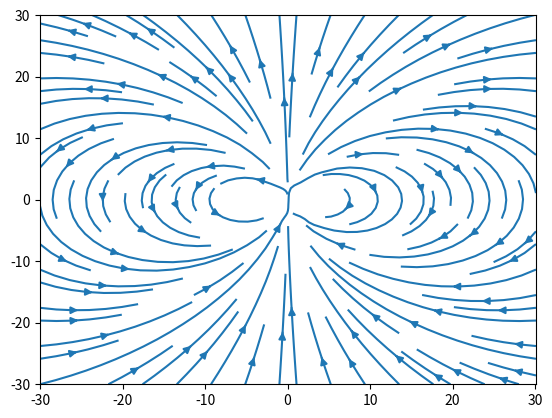

Write the Python code that produced this figure.
import matplotlib.pyplot as plt
import numpy as np


n = 30
x = np.linspace(-30, 30.1, n)
y = np.linspace(-30, 30.1, n)
bx = np.zeros([n, n])
by = np.zeros([n, n])

mu = [0, 1]


def field(x, y):
    r = np.sqrt(x**2 + y**2)
    vx = (3*(mu[0]*x+mu[1]*y) * x/(r**2) - mu[0]) / r**3
    vy = (3*(mu[0]*x+mu[1]*y) * y/(r**2) - mu[1]) / r**3
    return vx, vy


X, Y = np.meshgrid(x, y)
vx, vy = field(X, Y)


plt.streamplot(x, y, vx, vy)
plt.savefig('magnetic-dipole.png')
